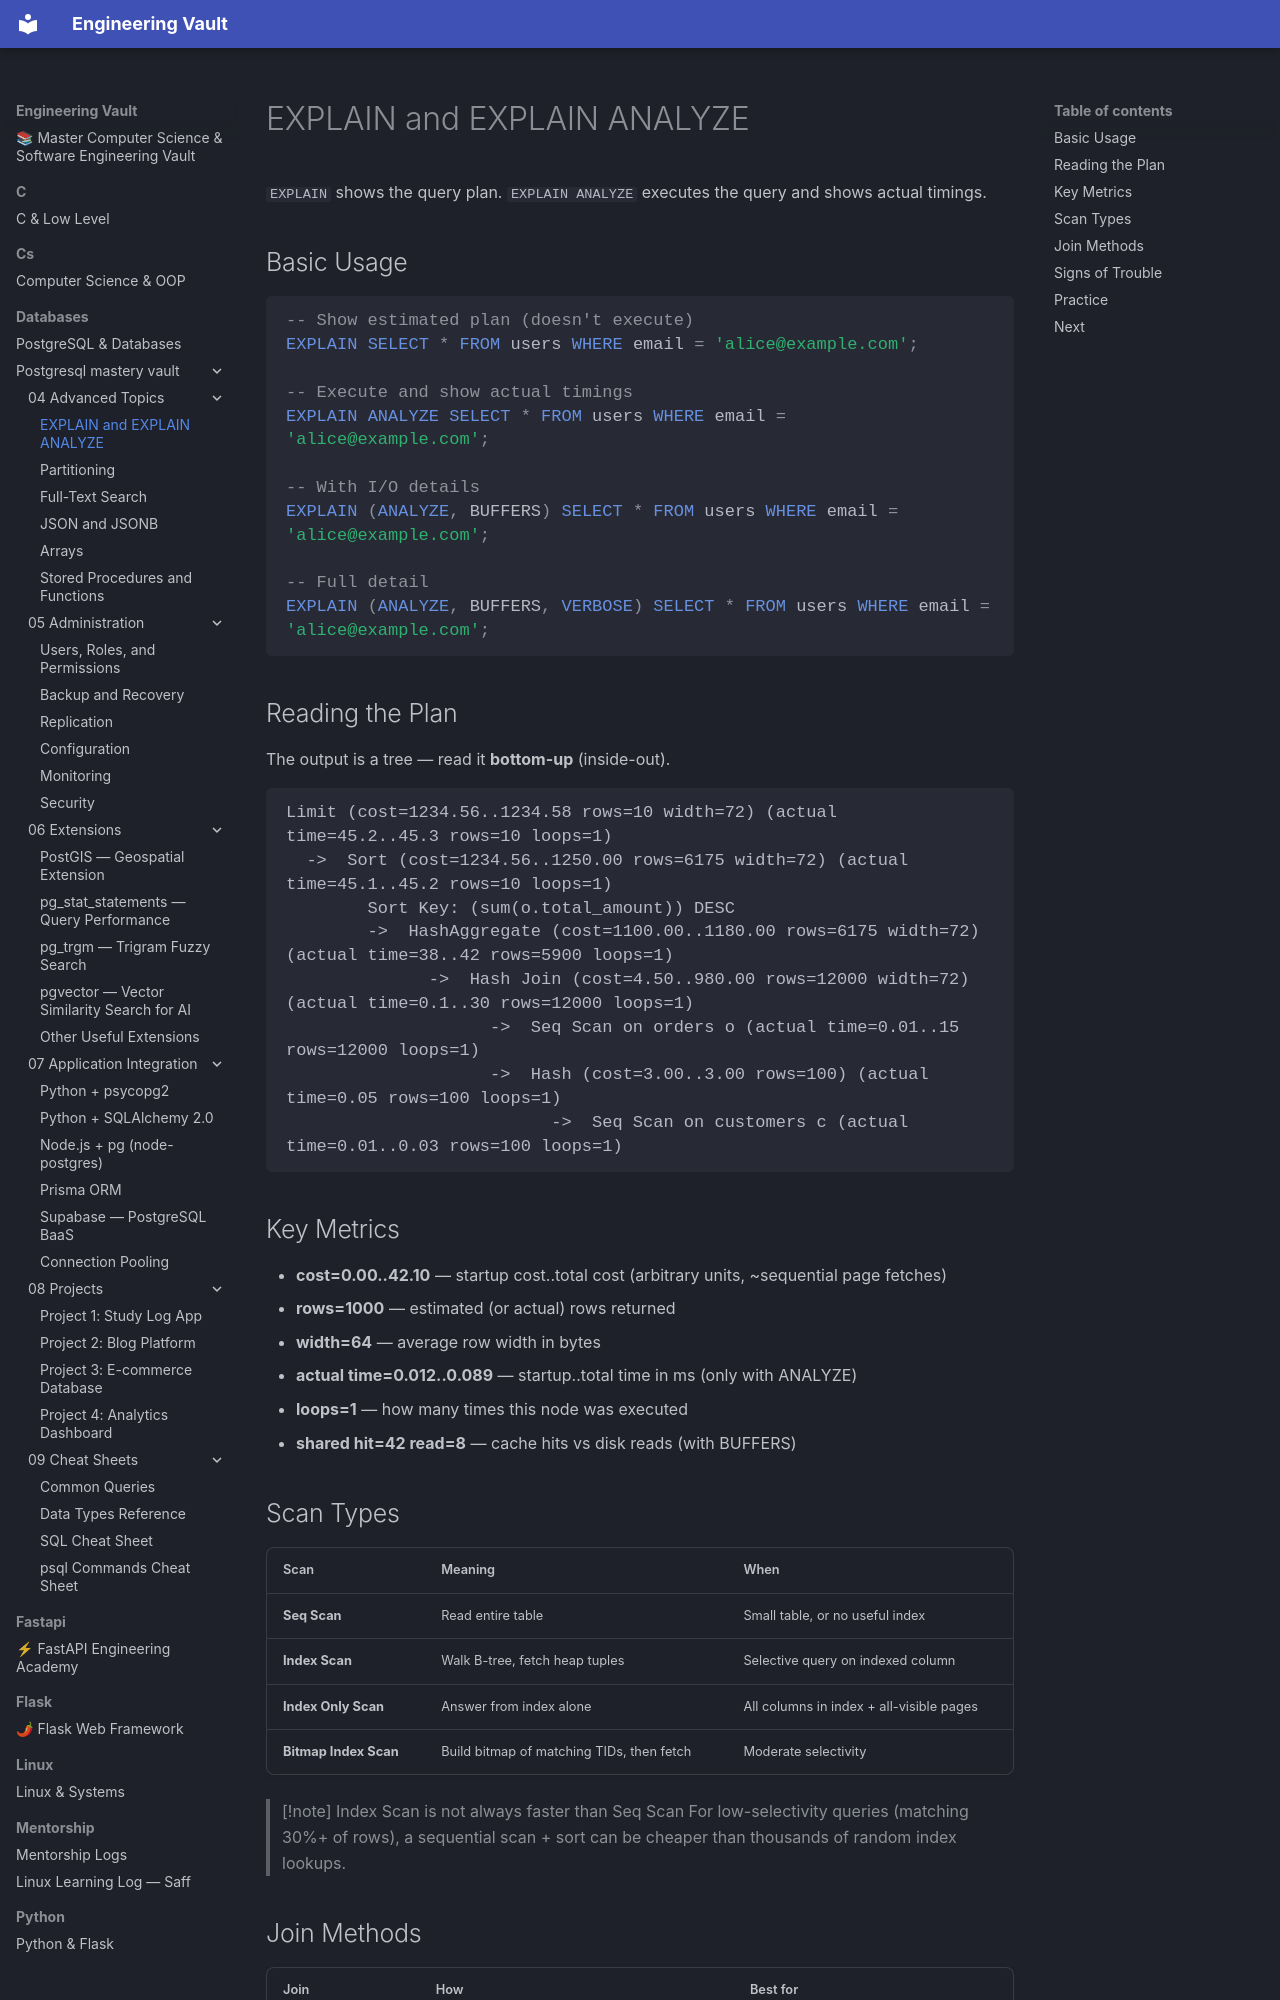

repository: Saff9/engineering-vault · page: databases/postgresql-mastery-vault/04-Advanced-Topics/03-EXPLAIN-ANALYZE/index.html · generator: mkdocs

---
tags: [postgresql, advanced, explain, query-plan]
---

# EXPLAIN and EXPLAIN ANALYZE

`EXPLAIN` shows the query plan. `EXPLAIN ANALYZE` executes the query and shows actual timings.

## Basic Usage

```sql
-- Show estimated plan (doesn't execute)
EXPLAIN SELECT * FROM users WHERE email = 'alice@example.com';

-- Execute and show actual timings
EXPLAIN ANALYZE SELECT * FROM users WHERE email = 'alice@example.com';

-- With I/O details
EXPLAIN (ANALYZE, BUFFERS) SELECT * FROM users WHERE email = 'alice@example.com';

-- Full detail
EXPLAIN (ANALYZE, BUFFERS, VERBOSE) SELECT * FROM users WHERE email = 'alice@example.com';
```

## Reading the Plan

The output is a tree — read it **bottom-up** (inside-out).

```
Limit (cost=1234.56..1234.58 rows=10 width=72) (actual time=45.2..45.3 rows=10 loops=1)
  ->  Sort (cost=1234.56..1250.00 rows=6175 width=72) (actual time=45.1..45.2 rows=10 loops=1)
        Sort Key: (sum(o.total_amount)) DESC
        ->  HashAggregate (cost=1100.00..1180.00 rows=6175 width=72) (actual time=38..42 rows=5900 loops=1)
              ->  Hash Join (cost=4.50..980.00 rows=12000 width=72) (actual time=0.1..30 rows=12000 loops=1)
                    ->  Seq Scan on orders o (actual time=0.01..15 rows=12000 loops=1)
                    ->  Hash (cost=3.00..3.00 rows=100) (actual time=0.05 rows=100 loops=1)
                          ->  Seq Scan on customers c (actual time=0.01..0.03 rows=100 loops=1)
```

## Key Metrics

- **cost=0.00..42.10** — startup cost..total cost (arbitrary units, ~sequential page fetches)
- **rows=1000** — estimated (or actual) rows returned
- **width=64** — average row width in bytes
- **actual time=0.012..0.089** — startup..total time in ms (only with ANALYZE)
- **loops=1** — how many times this node was executed
- **shared hit=42 read=8** — cache hits vs disk reads (with BUFFERS)
